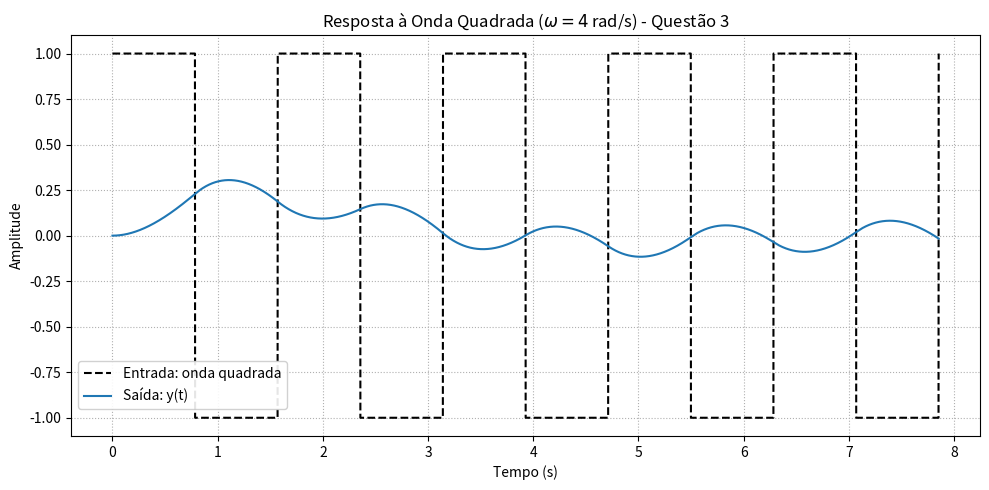

Here is the Python script that generated this plot:
import numpy as np
from scipy import signal
import matplotlib.pyplot as plt

# Função de transferência: H(s) = 1 / (s^2 + s + 1)
num = [1]
den = [1, 1, 1]
system = signal.TransferFunction(num, den)

# Frequência "sábia": ω = 4 rad/s (canto do pólo)
omega = 4
T = 2 * np.pi / omega

# Onda quadrada ±1
t = np.linspace(0, 5*T, 5000)
u = signal.square(omega * t)

# Resposta
tout, y, _ = signal.lsim(system, U=u, T=t)

# Plot
plt.figure(figsize=(10, 5))
plt.plot(tout, u, 'k--', label='Entrada: onda quadrada')
plt.plot(tout, y, label='Saída: y(t)')
plt.title(r'Resposta à Onda Quadrada ($\omega = 4\,$rad/s) - Questão 3')
plt.xlabel('Tempo (s)')
plt.ylabel('Amplitude')
plt.grid(True, linestyle=':')
plt.legend(loc='lower left', bbox_to_anchor=(0, 0.05), frameon=True, framealpha=0.9)
plt.tight_layout()
plt.show()
